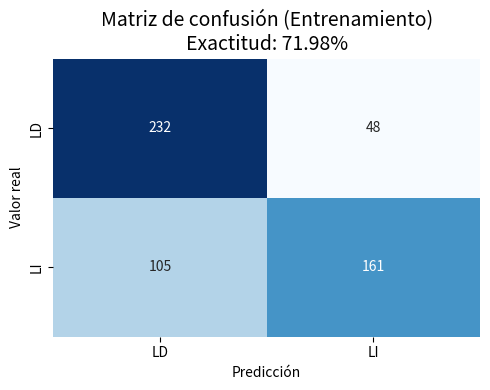
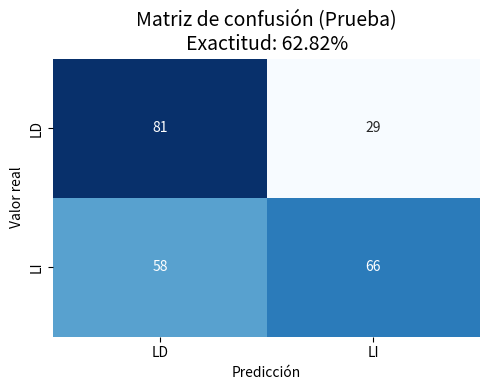

These figures' Python source, in order:
import matplotlib.pyplot as plt
import seaborn as sns
import numpy as np

# # Datos
conf_train = np.array([
     [232, 48],
     [105, 161]
   
 ])
acc_train =71.98

conf_test = np.array([
     [81, 29],
     [58, 66]
 ])
acc_test = 62.82


# # Datos
# conf_train = np.array([
#     [115, 5, 15, 21],
#     [12, 99, 20, 26],
#     [16, 17, 104, 29],
#     [12, 19, 22, 98]

# ])
# acc_train = 66.03

# conf_test = np.array([
#     [28, 9, 19, 15],
#     [7, 13, 24, 24],
#     [12, 11, 17, 19],
#     [17, 13, 18, 26]
# ])
# acc_test = 31.11

# # Etiquetas de clases (ajusta según tu caso)
# labels = ['PD', 'PI', 'BI', 'BD']

# # Función para graficar matrices de confusión
# def plot_conf_matrix(conf_matrix, accuracy, dataset_name, save_path, figsize=(7,6)):
#     plt.figure(figsize=figsize)
#     sns.heatmap(conf_matrix, annot=True, fmt='d', cmap='Blues', 
#                 xticklabels=labels, yticklabels=labels, cbar=False, square=True,
#                 annot_kws={"size": 10})
    
#     plt.xlabel('Predicción', fontsize=12)
#     plt.ylabel('Valor real', fontsize=12)
#     plt.title(f'Matriz de confusión ({dataset_name})\nPrecisión: {accuracy:.2f}%', fontsize=14)
    
#     plt.tight_layout()
#     plt.savefig(save_path, dpi=300)
#     plt.close()

# # Guardar imágenes
# plot_conf_matrix(conf_train, acc_train, "Entrenamiento", "conf_matrix_train_multiclase.png", figsize=(7,6))
# plot_conf_matrix(conf_test, acc_test, "Prueba", "conf_matrix_test_multiclase.png", figsize=(7,6))



# # Labels
labels = ['LD', 'LI']

# # Function to plot confusion matrix
def plot_conf_matrix(conf_matrix, accuracy, dataset_name, save_path):
     plt.figure(figsize=(5, 4))
     sns.heatmap(conf_matrix, annot=True, fmt='d', cmap='Blues', 
                 xticklabels=labels, yticklabels=labels, cbar=False)
    
     plt.xlabel('Predicción')
     plt.ylabel('Valor real')
     plt.title(f'Matriz de confusión ({dataset_name})\nExactitud: {accuracy:.2f}%', fontsize=14)
   
     plt.tight_layout()
     plt.savefig(save_path, dpi=300)
     plt.close()

 # Plot and save both matrices
plot_conf_matrix(conf_train, acc_train, "Entrenamiento", "conf_matrix_train.png")
plot_conf_matrix(conf_test, acc_test, "Prueba", "conf_matrix_test.png")
